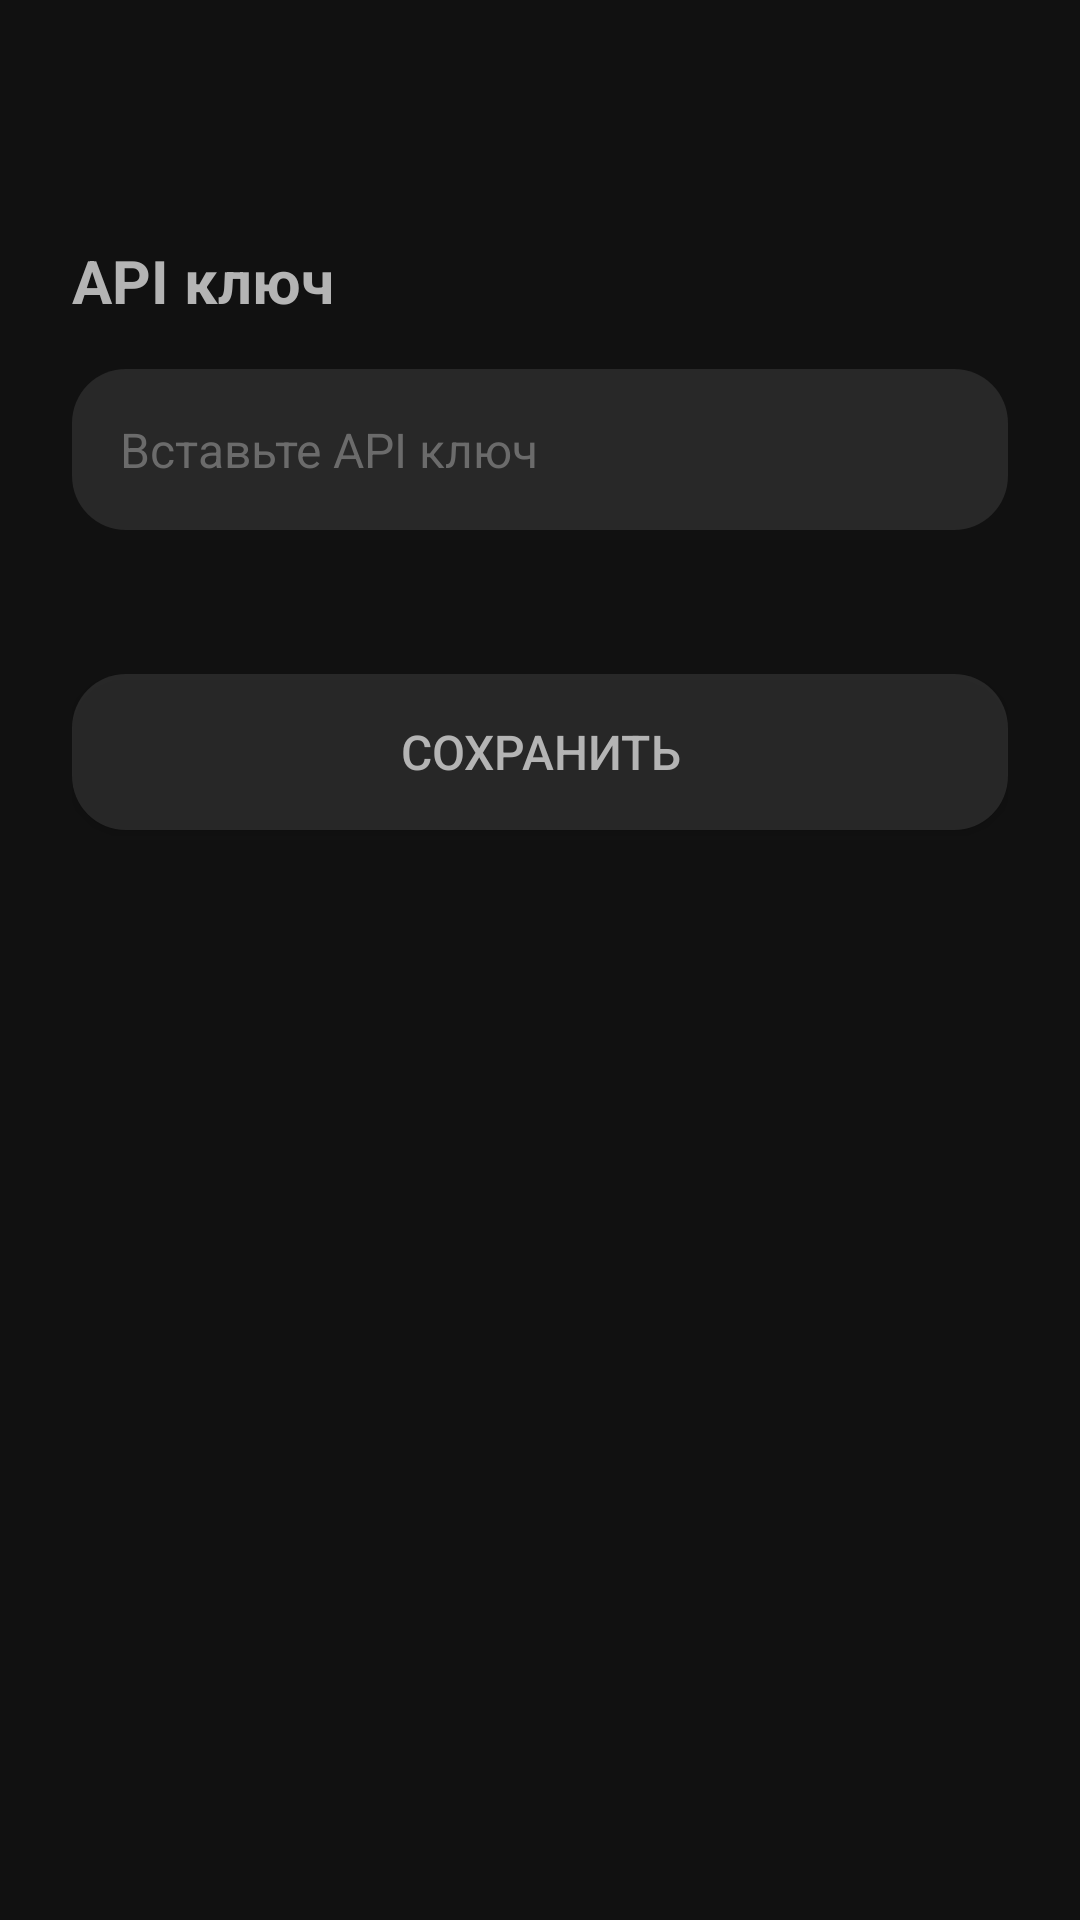

This screen was rendered from an Android layout file. Write that file and the resources it references.
<!-- AndroidManifest.xml: activity theme Theme.KaelChat -->
<!-- res/layout/activity_api_key.xml -->
<?xml version="1.0" encoding="utf-8"?>
<LinearLayout xmlns:android="http://schemas.android.com/apk/res/android"
    xmlns:app="http://schemas.android.com/apk/res-auto"
    android:layout_width="match_parent"
    android:layout_height="match_parent"
    android:background="@color/background"
    android:orientation="vertical">

    <androidx.appcompat.widget.Toolbar
        android:id="@+id/toolbar"
        android:layout_width="match_parent"
        android:layout_height="?attr/actionBarSize"
        android:background="@color/background"
        android:title="@string/api_key_label"
        app:titleTextColor="@color/text" />

    <LinearLayout
        android:layout_width="match_parent"
        android:layout_height="match_parent"
        android:orientation="vertical"
        android:padding="24dp">

    <TextView
        android:layout_width="wrap_content"
        android:layout_height="wrap_content"
        android:text="@string/api_key_label"
        android:textColor="@color/text"
        android:textSize="20sp"
        android:textStyle="bold" />

    <EditText
        android:id="@+id/apiKeyInput"
        android:layout_width="match_parent"
        android:layout_height="wrap_content"
        android:layout_marginTop="16dp"
        android:background="@drawable/bg_bubble"
        android:hint="@string/api_key_hint"
        android:inputType="textPassword"
        android:padding="16dp"
        android:textColor="@color/text"
        android:textColorHint="@color/hint"
        android:textSize="@dimen/text_size_body" />

    <Button
        android:id="@+id/btnSave"
        android:layout_width="match_parent"
        android:layout_height="52dp"
        android:layout_marginTop="48dp"
        android:background="@drawable/bg_bubble"
        android:text="@string/save"
        android:textColor="@color/text"
        android:textSize="@dimen/text_size_body" />
    </LinearLayout>
</LinearLayout>
<!-- resources referenced by this layout -->
<resources>
  <color name="background">#111111</color>
  <color name="hint">#FF6B6B6B</color>
  <color name="text">#FFB4B4B4</color>
  <dimen name="text_size_body">16sp</dimen>
  <!-- drawable bg_bubble (drawable) -->
  <?xml version="1.0" encoding="utf-8"?>
  <shape xmlns:android="http://schemas.android.com/apk/res/android"
      android:shape="rectangle">
      <solid android:color="@color/bubble" />
      <corners android:radius="@dimen/bubble_radius" />
  </shape>
  <string name="api_key_hint">Вставьте API ключ</string>
  <string name="api_key_label">API ключ</string>
  <string name="save">Сохранить</string>
  <style name="Theme.KaelChat" parent="Theme.MaterialComponents.DayNight.NoActionBar">
          <item name="android:windowBackground">@color/background</item>
          <item name="android:statusBarColor">@android:color/transparent</item>
          <item name="android:navigationBarColor">@color/background</item>
          <item name="android:windowLightStatusBar">false</item>
          <item name="android:colorBackground">@color/background</item>
          <item name="android:textColorPrimary">@color/text</item>
          <item name="android:textColor">@color/text</item>
          <item name="colorPrimary">@color/kael_name</item>
          <item name="colorOnSurface">@color/text</item>
      </style>
  <color name="bubble">#D62D2D2D</color>
  <dimen name="bubble_radius">18dp</dimen>
  <color name="kael_name">#FF3F0000</color>
</resources>
